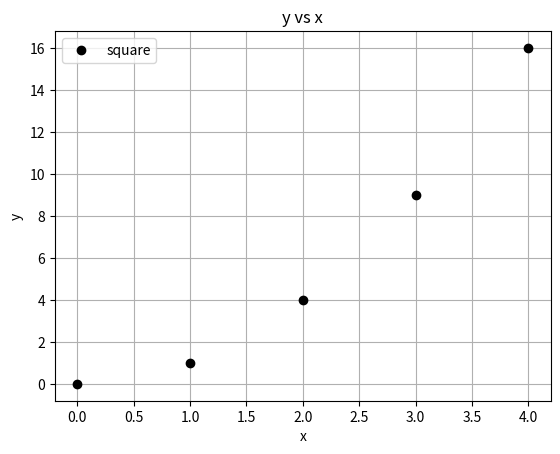

The script that saved this image:
"""See Python and Matplotlib Essentials for Scientists and Engineers.pdf
"""

import matplotlib.pyplot as plt

x = range(5)
y = [xi**2 for xi in x]

plt.figure()

# fig = plt.figure()    # create a figure pointed by fig
# fig.number            # get number of the figure pointed by fig
# plt.gcf().number      # get number of the curent figure
# plt.figure(1)         # make figure No. 1 current
# plt.clf()             # clear current figure

plt.plot(x, y, marker='o', color='black', label='square', linestyle='None')

plt.title('y vs x')
plt.xlabel('x')
plt.ylabel('y')

# plt.legend(loc=1, numpoints=1) # defaults: loc=1, numpoints=2 in the legend
plt.legend(loc=2, numpoints=1)   # loc=2 is the top left corner

plt.grid(True)                      # turn on gridlines
# plt.gcf().set_size_inches(6.5, 5)   # gcf: get current figure

plt.show()
